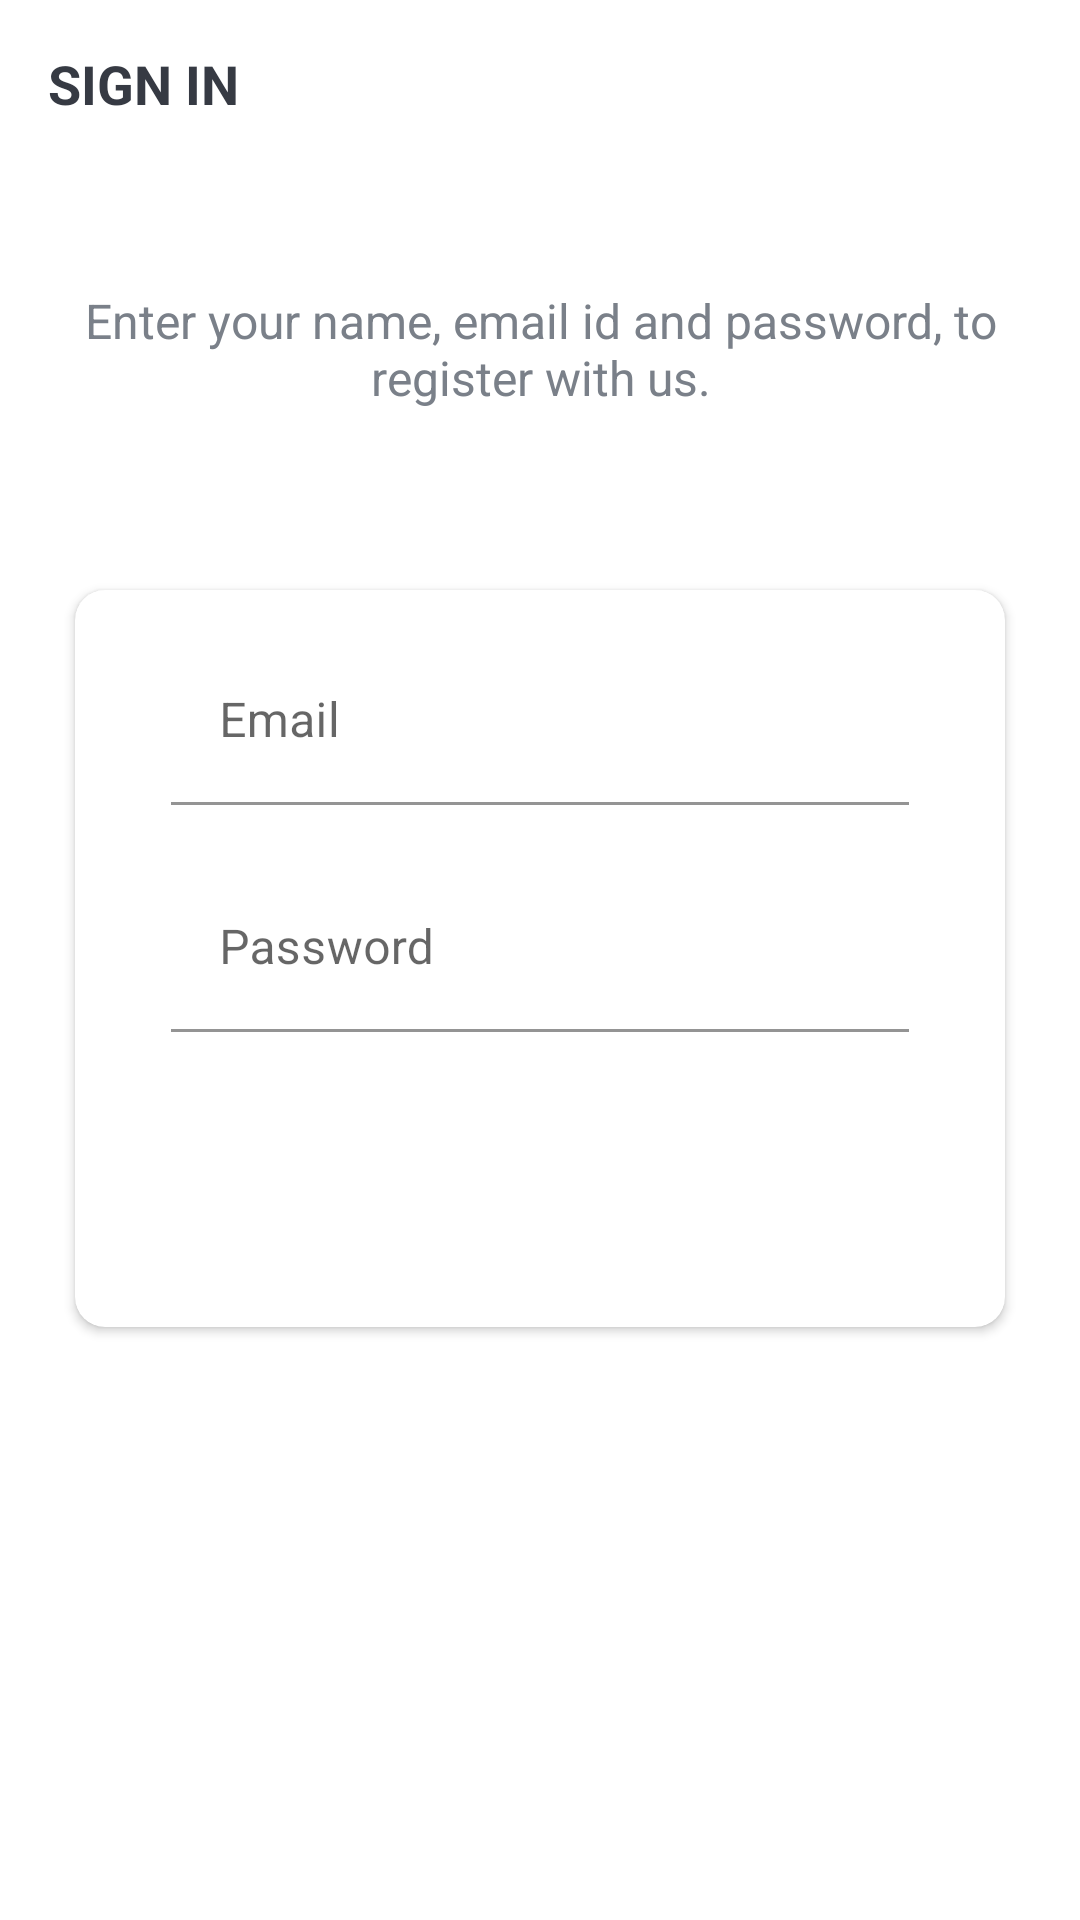

The Android layout XML behind this screen, and the referenced resources:
<!-- AndroidManifest.xml: activity theme Theme.Projemanag.NoActionBar -->
<!-- res/layout/activity_sign_in.xml -->
<?xml version="1.0" encoding="utf-8"?>
<LinearLayout xmlns:android="http://schemas.android.com/apk/res/android"
    xmlns:app="http://schemas.android.com/apk/res-auto"
    xmlns:tools="http://schemas.android.com/tools"
    android:layout_width="match_parent"
    android:layout_height="match_parent"
    android:background="@drawable/ic_background"
    android:orientation="vertical"
    tools:context=".activities.SignInActivity">

    <androidx.appcompat.widget.Toolbar
        android:id="@+id/toolbar_sign_in_activity"
        android:layout_width="match_parent"
        android:layout_height="?attr/actionBarSize">

        <TextView
            android:id="@+id/tv_title"
            android:layout_width="match_parent"
            android:layout_height="match_parent"
            android:gravity="center_vertical"
            android:text="@string/sign_in"
            android:textColor="@color/primary_text_color"
            android:textSize="@dimen/toolbar_title_text_size"
            android:textStyle="bold" />

    </androidx.appcompat.widget.Toolbar>

    <LinearLayout
        android:layout_width="match_parent"
        android:layout_height="match_parent"
        android:layout_gravity="center"
        android:layout_marginTop="@dimen/authentication_screen_content_marginTop"
        android:orientation="vertical">

        <TextView
            android:layout_width="match_parent"
            android:layout_height="wrap_content"
            android:gravity="center"
            android:text="@string/sign_in_description_text"
            android:textColor="@color/secondary_text_color"
            android:textSize="@dimen/authentication_description_text_size" />

        <androidx.cardview.widget.CardView
            android:layout_width="match_parent"
            android:layout_height="wrap_content"
            android:layout_marginStart="@dimen/authentication_screen_marginStartEnd"
            android:layout_marginTop="@dimen/authentication_screen_marginTop"
            android:layout_marginEnd="@dimen/authentication_screen_marginStartEnd"
            android:elevation="@dimen/card_view_elevation"
            app:cardCornerRadius="@dimen/card_view_corner_radius">

            <LinearLayout
                android:layout_width="match_parent"
                android:layout_height="wrap_content"
                android:orientation="vertical"
                android:padding="@dimen/card_view_layout_content_padding">

                <com.google.android.material.textfield.TextInputLayout
                    app:boxBackgroundColor="@android:color/transparent"
                    android:background="@android:color/transparent"
                    android:layout_width="match_parent"
                    android:layout_height="wrap_content"
                    android:layout_marginStart="@dimen/authentication_screen_til_marginStartEnd"
                    android:layout_marginEnd="@dimen/authentication_screen_til_marginStartEnd">

                    <androidx.appcompat.widget.AppCompatEditText
                        android:id="@+id/et_email_sign_in"
                        android:layout_width="match_parent"
                        android:layout_height="wrap_content"
                        android:hint="@string/email"
                        android:inputType="textEmailAddress"
                        android:textSize="@dimen/et_text_size" />
                </com.google.android.material.textfield.TextInputLayout>

                <com.google.android.material.textfield.TextInputLayout
                    app:boxBackgroundColor="@android:color/transparent"
                    android:background="@android:color/transparent"
                    android:layout_width="match_parent"
                    android:layout_height="wrap_content"
                    android:layout_marginStart="@dimen/authentication_screen_til_marginStartEnd"
                    android:layout_marginTop="@dimen/authentication_screen_til_marginTop"
                    android:layout_marginEnd="@dimen/authentication_screen_til_marginStartEnd">

                    <androidx.appcompat.widget.AppCompatEditText
                        android:id="@+id/et_password_sign_in"
                        android:layout_width="match_parent"
                        android:layout_height="wrap_content"
                        android:hint="@string/password"
                        android:inputType="textPassword"
                        android:textSize="@dimen/et_text_size" />
                </com.google.android.material.textfield.TextInputLayout>

                <Button
                    android:id="@+id/btn_sign_in"
                    android:layout_width="match_parent"
                    android:layout_height="wrap_content"
                    android:layout_gravity="center"
                    android:layout_marginStart="@dimen/btn_marginStartEnd"
                    android:layout_marginTop="@dimen/sign_up_screen_btn_marginTop"
                    android:layout_marginEnd="@dimen/btn_marginStartEnd"
                    android:background="@drawable/shape_button_rounded"
                    android:foreground="?attr/selectableItemBackground"
                    android:gravity="center"
                    android:paddingTop="@dimen/btn_paddingTopBottom"
                    android:paddingBottom="@dimen/btn_paddingTopBottom"
                    android:text="@string/sign_in"
                    android:textColor="@android:color/white"
                    android:textSize="@dimen/btn_text_size" />
            </LinearLayout>
        </androidx.cardview.widget.CardView>
    </LinearLayout>
</LinearLayout>
    
<!-- resources referenced by this layout -->
<resources>
  <color name="primary_text_color">#363A43</color>
  <color name="secondary_text_color">#7A8089</color>
  <dimen name="authentication_description_text_size">16sp</dimen>
  <dimen name="authentication_screen_content_marginTop">40dp</dimen>
  <dimen name="authentication_screen_marginStartEnd">25dp</dimen>
  <dimen name="authentication_screen_marginTop">60dp</dimen>
  <dimen name="authentication_screen_til_marginStartEnd">16dp</dimen>
  <dimen name="authentication_screen_til_marginTop">20dp</dimen>
  <dimen name="btn_marginStartEnd">20dp</dimen>
  <dimen name="btn_paddingTopBottom">8dp</dimen>
  <dimen name="btn_text_size">18sp</dimen>
  <dimen name="card_view_corner_radius">10dp</dimen>
  <dimen name="card_view_elevation">10dp</dimen>
  <dimen name="card_view_layout_content_padding">16dp</dimen>
  <dimen name="et_text_size">16sp</dimen>
  <dimen name="sign_up_screen_btn_marginTop">30dp</dimen>
  <dimen name="toolbar_title_text_size">18sp</dimen>
  <string name="email">Email</string>
  <string name="password">Password</string>
  <string name="sign_in">SIGN IN</string>
  <string name="sign_in_description_text">Enter your name, email id and password, to register with us.</string>
  <style name="Theme.Projemanag.NoActionBar">
          <item name="windowActionBar">false</item>
          <item name="windowNoTitle">true</item>
      </style>
</resources>
